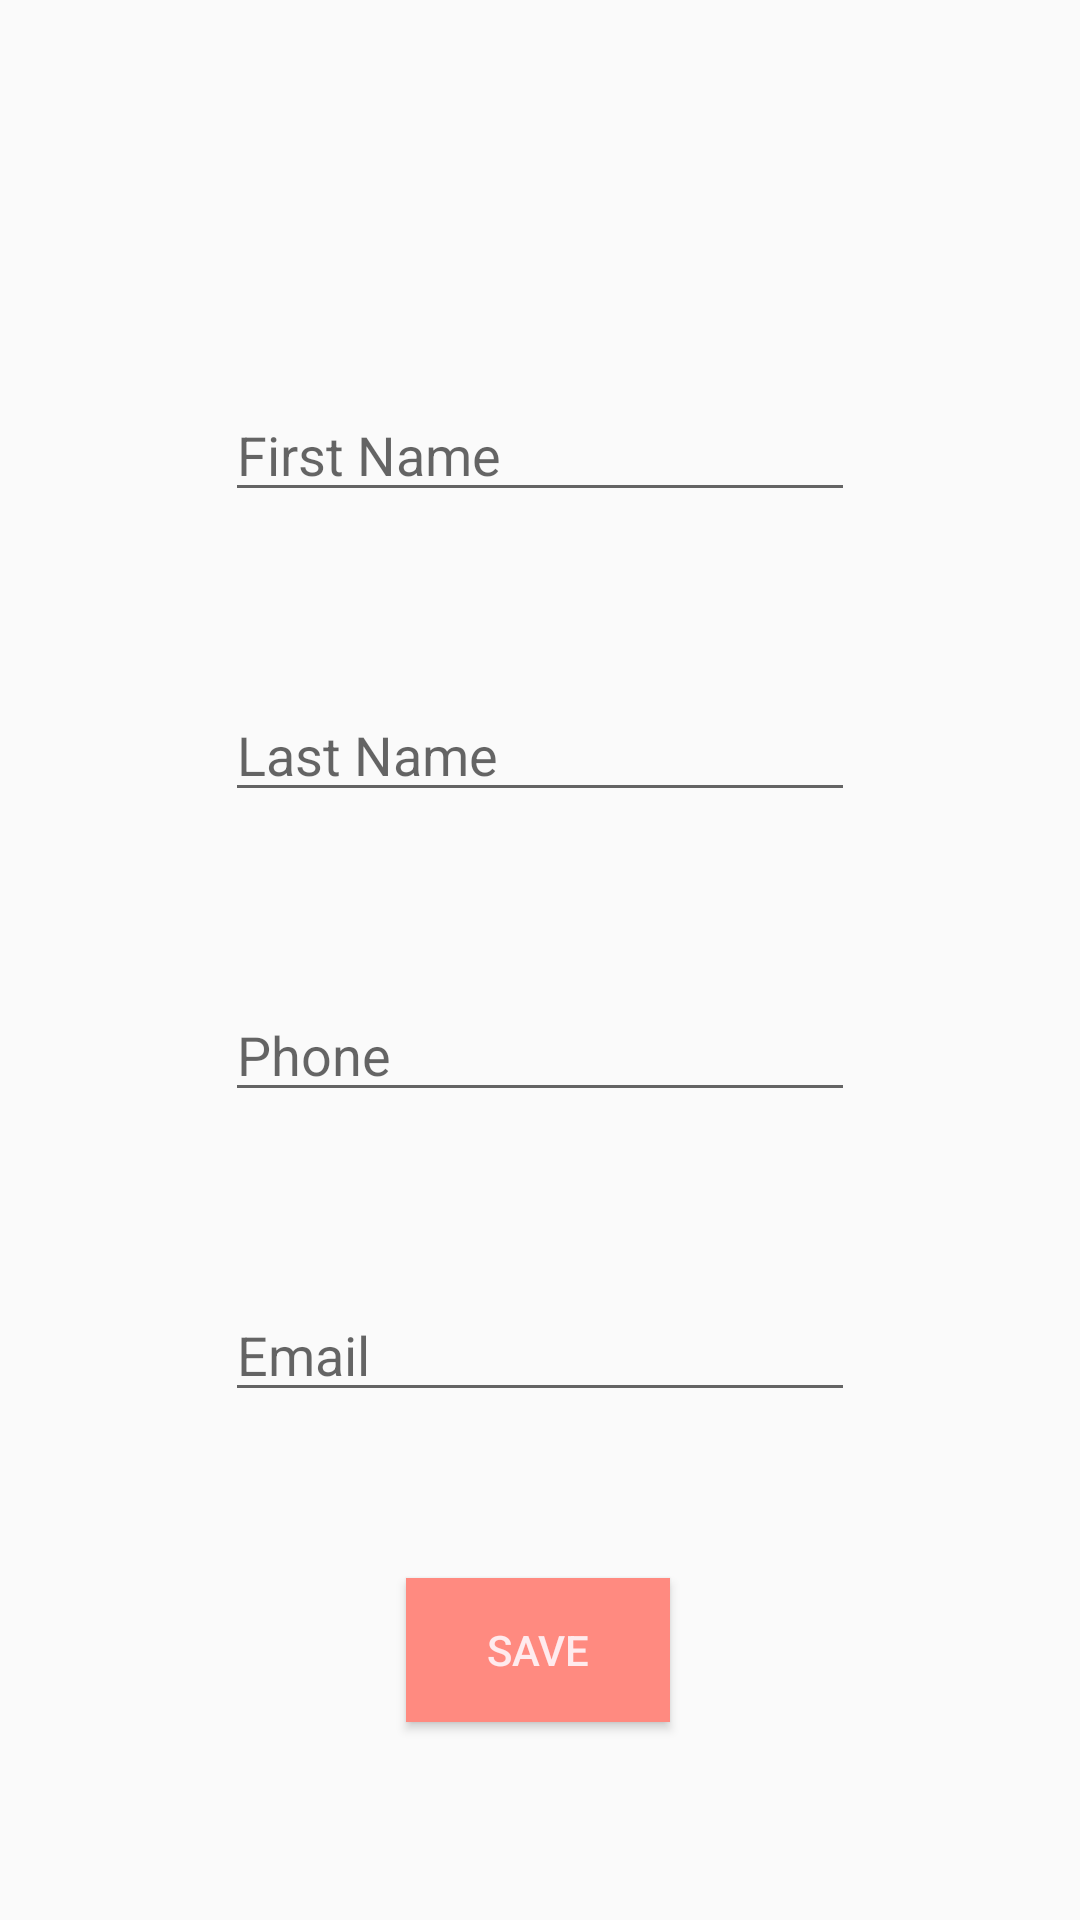

Android layout source for this screen:
<!-- AndroidManifest.xml: application theme AppTheme -->
<!-- res/layout/activity_contact.xml -->
<?xml version="1.0" encoding="utf-8"?>
<androidx.constraintlayout.widget.ConstraintLayout xmlns:android="http://schemas.android.com/apk/res/android"
    xmlns:app="http://schemas.android.com/apk/res-auto"
    xmlns:tools="http://schemas.android.com/tools"
    android:layout_width="match_parent"
    android:layout_height="match_parent"
    tools:context=".ContactActivity">

    
    <EditText
        android:id="@+id/firstNameEditText"
        android:layout_width="wrap_content"
        android:layout_height="wrap_content"
        android:ems="10"
        android:hint="First Name"
        android:inputType="textPersonName"
        app:layout_constraintBottom_toTopOf="@+id/guideline7"
        app:layout_constraintEnd_toEndOf="parent"
        app:layout_constraintStart_toStartOf="parent"
        app:layout_constraintTop_toTopOf="@+id/guideline6" />

    
    <EditText
        android:id="@+id/lastNameEditText"
        android:layout_width="wrap_content"
        android:layout_height="wrap_content"
        android:ems="10"
        android:hint="Last Name"
        android:inputType="textPersonName"
        app:layout_constraintBottom_toTopOf="@+id/guideline8"
        app:layout_constraintEnd_toEndOf="parent"
        app:layout_constraintStart_toStartOf="parent"
        app:layout_constraintTop_toTopOf="@+id/guideline7" />

    
    <EditText
        android:id="@+id/phoneEditText"
        android:layout_width="wrap_content"
        android:layout_height="wrap_content"
        android:ems="10"
        android:hint="Phone"
        android:inputType="number"
        app:layout_constraintBottom_toTopOf="@+id/guideline9"
        app:layout_constraintEnd_toEndOf="parent"
        app:layout_constraintStart_toStartOf="parent"
        app:layout_constraintTop_toTopOf="@+id/guideline8" />

    
    <EditText
        android:id="@+id/emailEditText"
        android:layout_width="wrap_content"
        android:layout_height="wrap_content"
        android:ems="10"
        android:hint="Email"
        android:inputType="textEmailAddress"
        app:layout_constraintBottom_toTopOf="@+id/guideline10"
        app:layout_constraintEnd_toEndOf="parent"
        app:layout_constraintStart_toStartOf="parent"
        app:layout_constraintTop_toTopOf="@+id/guideline9" />

    
    <Button
        android:id="@+id/saveButton"
        android:layout_width="wrap_content"
        android:layout_height="wrap_content"
        android:background="@color/red_A100"
        android:text="Save"
        android:textColor="@color/red_50"
        app:layout_constraintBottom_toTopOf="@+id/guideline5"
        app:layout_constraintEnd_toEndOf="parent"
        app:layout_constraintHorizontal_bias="0.498"
        app:layout_constraintStart_toStartOf="parent"
        app:layout_constraintTop_toTopOf="@+id/guideline10" />

    <androidx.constraintlayout.widget.Guideline
        android:id="@+id/guideline5"
        android:layout_width="wrap_content"
        android:layout_height="wrap_content"
        android:orientation="horizontal"
        app:layout_constraintGuide_begin="600dp" />

    <androidx.constraintlayout.widget.Guideline
        android:id="@+id/guideline6"
        android:layout_width="wrap_content"
        android:layout_height="wrap_content"
        android:orientation="horizontal"
        app:layout_constraintGuide_begin="100dp" />

    <androidx.constraintlayout.widget.Guideline
        android:id="@+id/guideline7"
        android:layout_width="wrap_content"
        android:layout_height="wrap_content"
        android:orientation="horizontal"
        app:layout_constraintGuide_begin="200dp" />

    <androidx.constraintlayout.widget.Guideline
        android:id="@+id/guideline8"
        android:layout_width="wrap_content"
        android:layout_height="wrap_content"
        android:orientation="horizontal"
        app:layout_constraintGuide_begin="300dp" />

    <androidx.constraintlayout.widget.Guideline
        android:id="@+id/guideline9"
        android:layout_width="wrap_content"
        android:layout_height="wrap_content"
        android:orientation="horizontal"
        app:layout_constraintGuide_begin="400dp" />

    <androidx.constraintlayout.widget.Guideline
        android:id="@+id/guideline10"
        android:layout_width="wrap_content"
        android:layout_height="wrap_content"
        android:orientation="horizontal"
        app:layout_constraintGuide_begin="500dp" />
</androidx.constraintlayout.widget.ConstraintLayout>
<!-- resources referenced by this layout -->
<resources>
  <color name="red_50">#FFEBEE</color>
  <color name="red_A100">#FF8A80</color>
  <style name="AppTheme" parent="Theme.AppCompat.Light.DarkActionBar">
          
          <item name="colorPrimary">@color/red_A400</item>
          <item name="colorPrimaryDark">@color/red_A700</item>
          <item name="colorAccent">@color/red_A100</item>
      </style>
  <color name="red_A400">#FF1744</color>
  <color name="red_A700">#D50000</color>
</resources>
